Dataset: augmented (GitHub, haneens5905/MSI-System). Classes: cardboard, glass, metal, paper, plastic, trash.

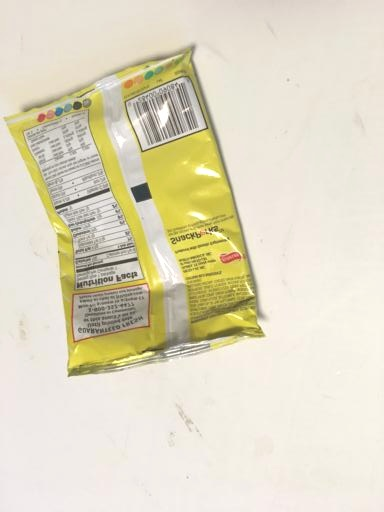
Label: trash

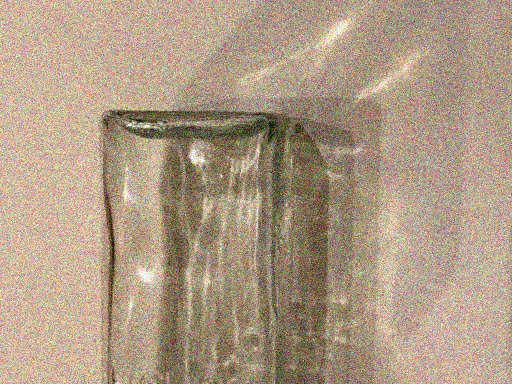
Label: glass

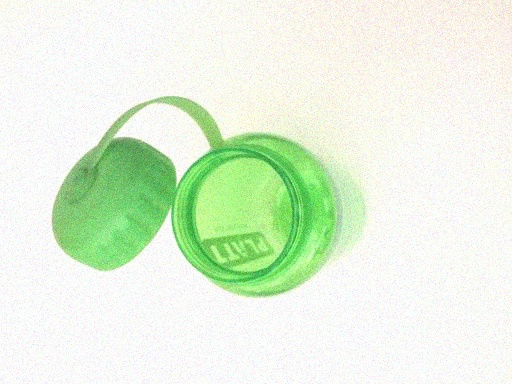
Label: plastic

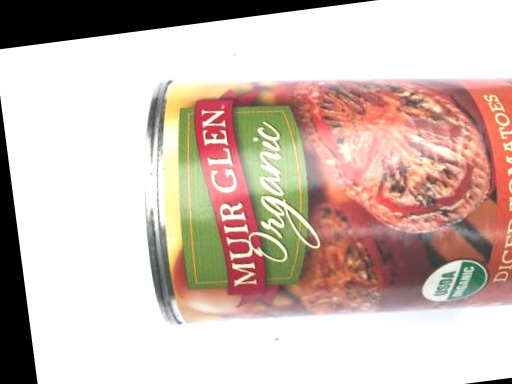
Label: metal

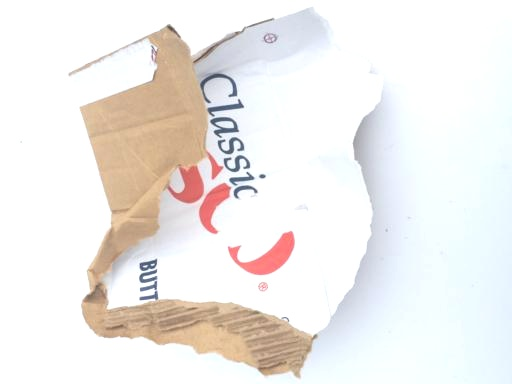
Label: cardboard

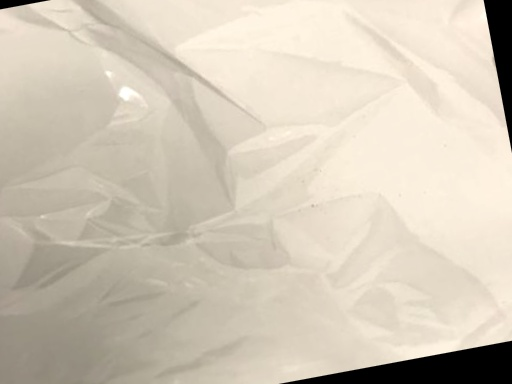
Label: trash
